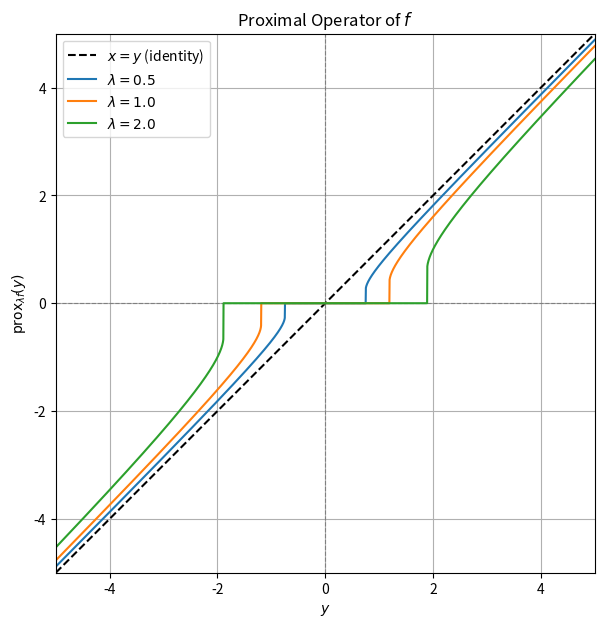

Generate this figure with matplotlib:
import numpy as np
import matplotlib.pyplot as plt
from scipy.optimize import minimize_scalar

def f(x):
    """f(x) = sqrt(|x|)"""
    return np.sqrt(np.abs(x))

def objective_function(x, y, lambda_val, f=f):
    """Obeective function for the proximal operator of f"""
    return lambda_val*f(x) +  (x - y)**2 / 2

def prox(y, lambda_val, f=f):
    res = minimize_scalar(objective_function, args=(y, lambda_val, f), bounds=(-200, 200), method='bounded')
    return res.x

# --- graph config ---
def plot_proximal_operator(f=f,lambda_vals=[0.5, 1.0, 2.0], y_range=(-5, 5), num_points=5000):
    """
    plots the proximal operator of f over a specified range of y values.
    """
    y_values = np.linspace(y_range[0], y_range[1], num_points)

    plt.figure(figsize=(10, 7))
    plt.axhline(0, color='gray', linewidth=0.8, linestyle='--')
    plt.axvline(0, color='gray', linewidth=0.8, linestyle='--')
    plt.plot(y_values, y_values, 'k--', label='$x=y$ (identity)')

    for lambda_val in lambda_vals:
        prox_values = [prox(y, lambda_val, f) for y in y_values]
        plt.plot(y_values, prox_values, label=f'$\\lambda = {lambda_val}$')

    plt.title("Proximal Operator of $f$")
    plt.xlabel("$y$")
    plt.ylabel("$\\text{prox}_{\\lambda f}(y)$")
    plt.legend()
    plt.grid(True)
    plt.ylim(y_range[0], y_range[1])
    plt.xlim(y_range[0], y_range[1])
    plt.gca().set_aspect('equal', adjustable='box')
    plt.show()

plot_proximal_operator()
